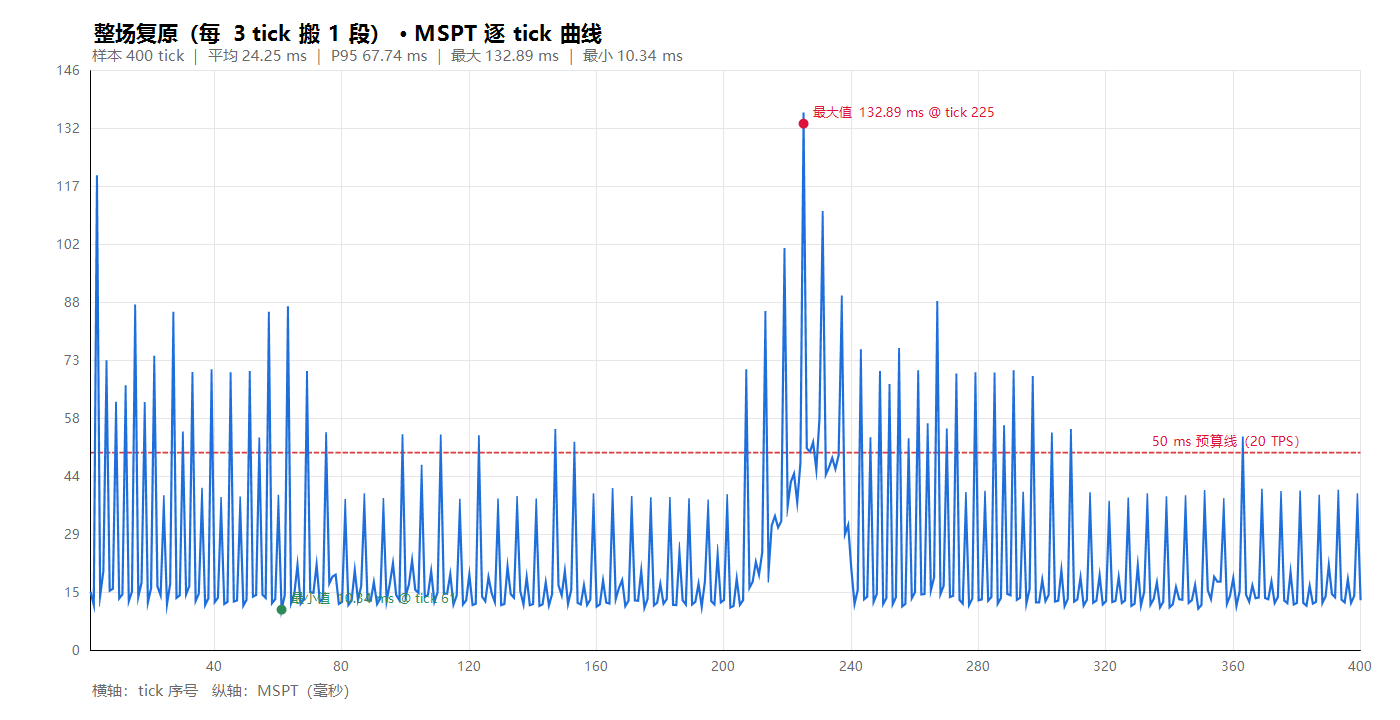

Data behind this chart, as committed beside it:
1, 14.843
2, 11.56
3, 117.1
4, 13.86
5, 19.95
6, 70.4
7, 15.1
8, 15.57
9, 59.97
10, 13.17
11, 14.18
12, 64.1
13, 12.48
14, 14.86
15, 84.46
16, 13.62
17, 17.12
18, 59.92
19, 12.21
20, 15.71
21, 71.53
22, 16.22
23, 13.96
24, 36.37
25, 11.73
26, 16.76
27, 82.67
28, 13.3
29, 13.92
30, 52.45
31, 14.19
32, 16.25
33, 67.48
34, 12.5
35, 14.35
36, 38.3
37, 11.52
38, 13.18
39, 68.14
40, 12.23
41, 13.32
42, 35.96
43, 11.75
44, 12.29
45, 67.37
46, 12.37
47, 12.67
48, 36.05
49, 11.35
50, 12.81
51, 67.74
52, 13.61
53, 14.02
54, 50.95
55, 14.12
56, 13.3
57, 82.63
58, 11.95
59, 12.95
60, 36.54
61, 10.34
... 339 more rows
